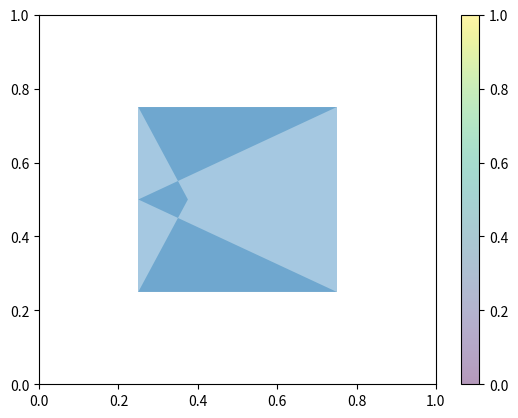

The script that saved this image:
import numpy as np 
import matplotlib
import matplotlib.pyplot as plt
from matplotlib.patches import Circle, Polygon, Wedge
from matplotlib.collections import PatchCollection
import os 


def vec_product(a,b) : 
    return a[0]*b[1] - a[1]*b[0]

def eucliean_distance(a,b) : 
    return np.sqrt((a[0]-b[0])**2 + (a[1]+b[1])**2)

def conv_hull_V0(polygon):
    '''
    Takes as input a polygon of N vertices
    param polygon : numpy array; polygon.shape = (N,2)
    '''
    N = polygon.shape[0]
    E = []
    for i in range(N) : 
        p = polygon[i,:] 
        for j in range(1,N) : 
            j_bis = (i+j)%N
            q = polygon[j_bis,:]
            hull_vector = True          
            for k in range(N) : 
                if k != i and k != j_bis : 
                    r = polygon[k,:]

                    if vec_product(p-q,r-q) < 0 :
                        hull_vector = False
            
            if hull_vector : 
                E.append([p,q])
    print(E)
    # Build convex hull polygon from vector hull
    start_vector = E.pop(0)
    new_polygon = [start_vector[0],start_vector[1]]
    for i in range(len(E)):
        candidates_index = []
        candidates_vec_distance = []
        for j in range(len(E)) :
            if new_polygon[-1][0] == E[j][0][0] and new_polygon[-1][1] == E[j][0][1] :
                candidates_index.append(j)
                candidates_vec_distance.append(eucliean_distance(E[j][0],E[j][1])) 

        if len(candidates_index) > 1 : 
            for k in range(len(candidates_index)) : 
                if candidates_vec_distance[k] == max(candidates_vec_distance) : 
                    new_vector = E[candidates_index[k]]
                    new_polygon.append(new_vector[1])


        elif len(candidates_index) == 1 : 
            new_vector = E[candidates_index[0]]
            new_polygon.append(new_vector[1])
    
           
        
        
    return new_polygon


N = 4
patches = []
fig, ax = plt.subplots()


a = np.array([1,1])
b = np.array([-1,-0.9])
print(vec_product(a,b))       
polygon_test = np.array([[-1,1],[1,1],[-1,0],[1,-1],[0,-1],[-1,-1],[-0.5,0]])/4 + 1/2


hull = conv_hull_V0(polygon=polygon_test)
print(hull)


polygon = np.random.rand(N, 2)
patches.append(Polygon(polygon_test, closed=True))
patches.append(Polygon(hull, closed=True))
p = PatchCollection(patches, alpha=0.4)
ax.add_collection(p)
fig.colorbar(p, ax=ax)
plt.show()





